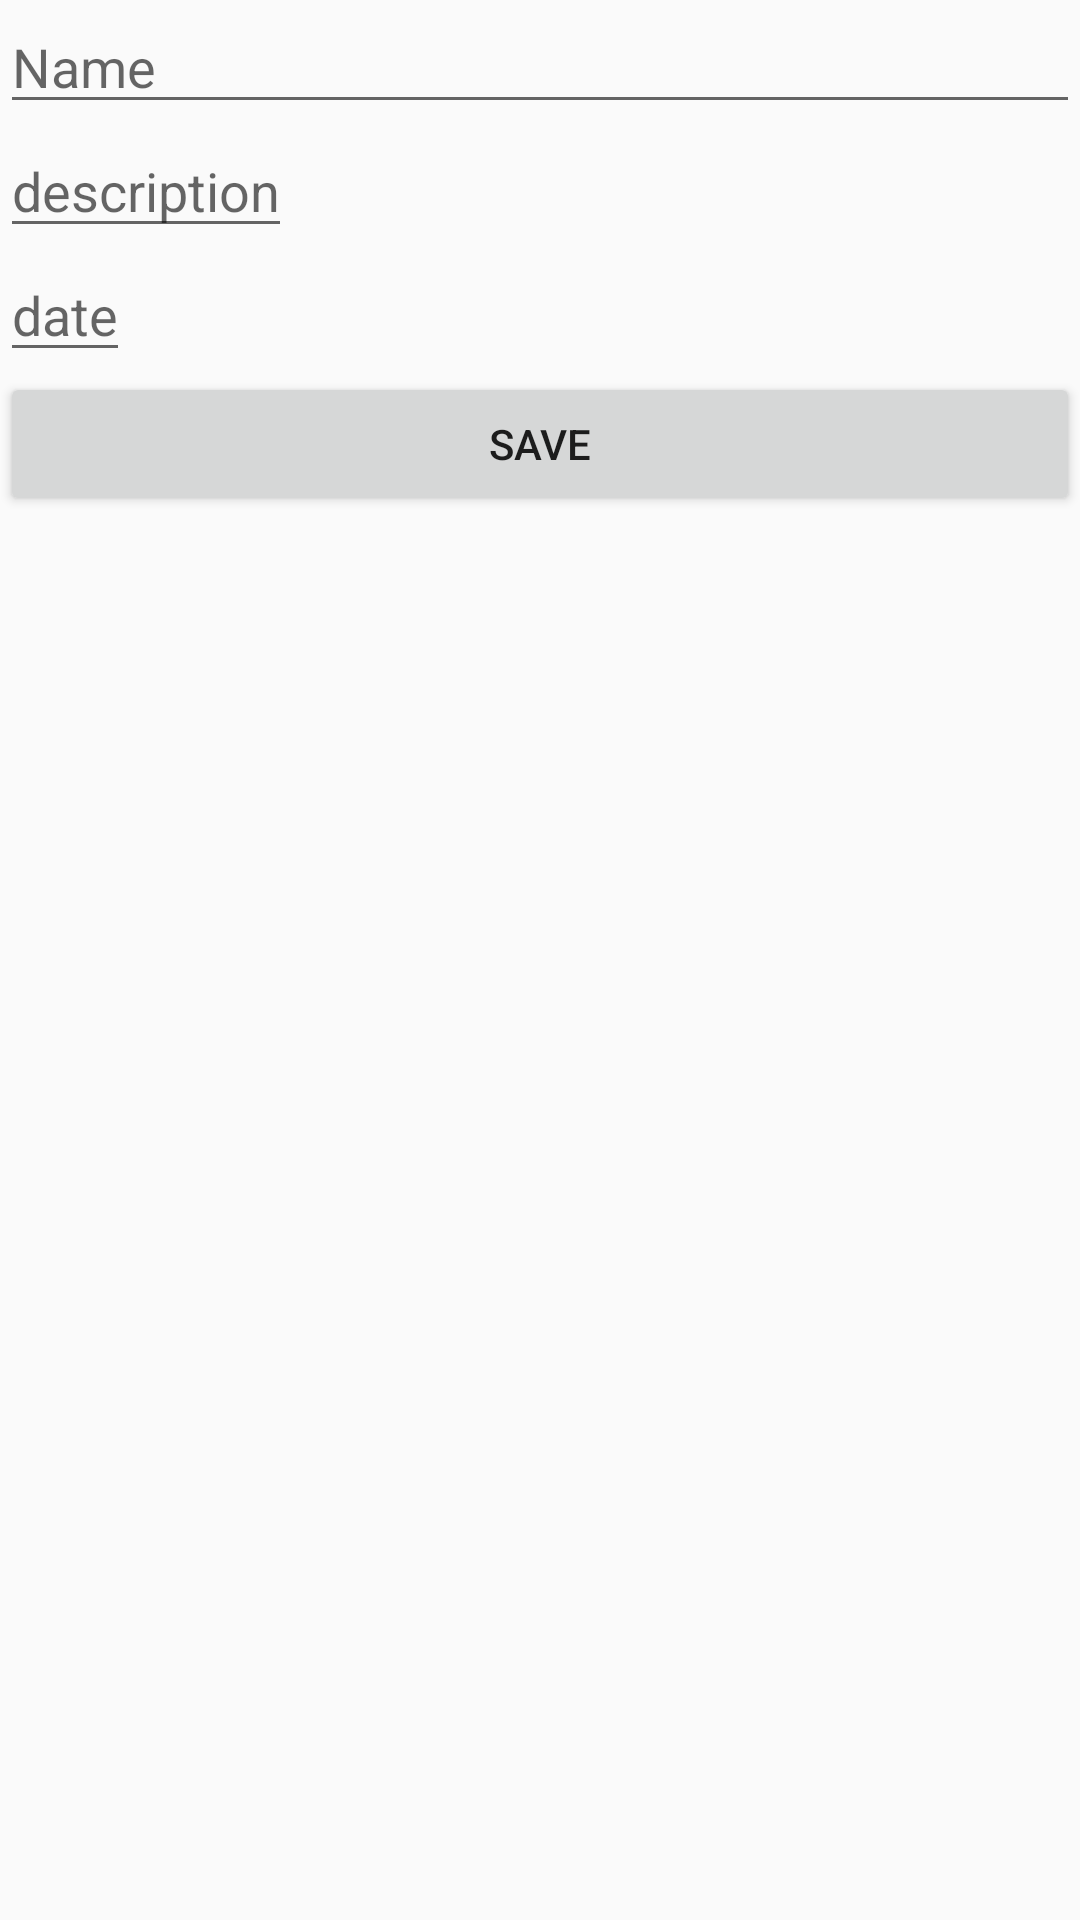

Layout XML and referenced resources for this Android screen:
<!-- AndroidManifest.xml: application theme Theme.Lesson11 -->
<!-- res/layout/fragment_edit_fragmet.xml -->
<?xml version="1.0" encoding="utf-8"?>
<LinearLayout xmlns:android="http://schemas.android.com/apk/res/android"
    xmlns:tools="http://schemas.android.com/tools"
    android:layout_width="match_parent"
    android:layout_height="match_parent"
    tools:context=".notedetails.EditFragment"
    android:orientation="vertical">


    <EditText
        android:id="@+id/name"
        android:hint="Name"
        android:ems="20"
        android:layout_width="wrap_content"
        android:layout_height="wrap_content"/>


    <EditText
        android:id="@+id/description"
        android:hint="description"
        android:layout_width="wrap_content"
        android:layout_height="wrap_content" />

    <EditText
        android:id="@+id/date"
        android:hint="date"
        android:layout_width="wrap_content"
        android:layout_height="wrap_content" />

    <Button
        android:id="@+id/button_save"
        android:layout_width="match_parent"
        android:layout_height="wrap_content"
        android:text="SAVE" />
</LinearLayout>
<!-- resources referenced by this layout -->
<resources>
  <style name="Theme.Lesson11" parent="Theme.AppCompat.DayNight.NoActionBar">
          
          <item name="colorPrimary">@color/purple_500</item>
          <item name="colorPrimaryVariant">@color/purple_700</item>
          <item name="colorOnPrimary">@color/white</item>
          
          <item name="colorSecondary">@color/teal_200</item>
          <item name="colorSecondaryVariant">@color/teal_700</item>
          <item name="colorOnSecondary">@color/black</item>
          
          <item name="android:statusBarColor" tools:targetApi="l">?attr/colorPrimaryVariant</item>
          
      </style>
  <!-- not gathered from this repository: default colours our renderer supplied (Android Studio template values) -->
  <color name="purple_500">#FF6200EE</color>
  <color name="purple_700">#FF3700B3</color>
  <color name="teal_200">#FF03DAC5</color>
  <color name="teal_700">#FF018786</color>
  <color name="black">#FF000000</color>
  <color name="white">#FFFFFFFF</color>
</resources>
